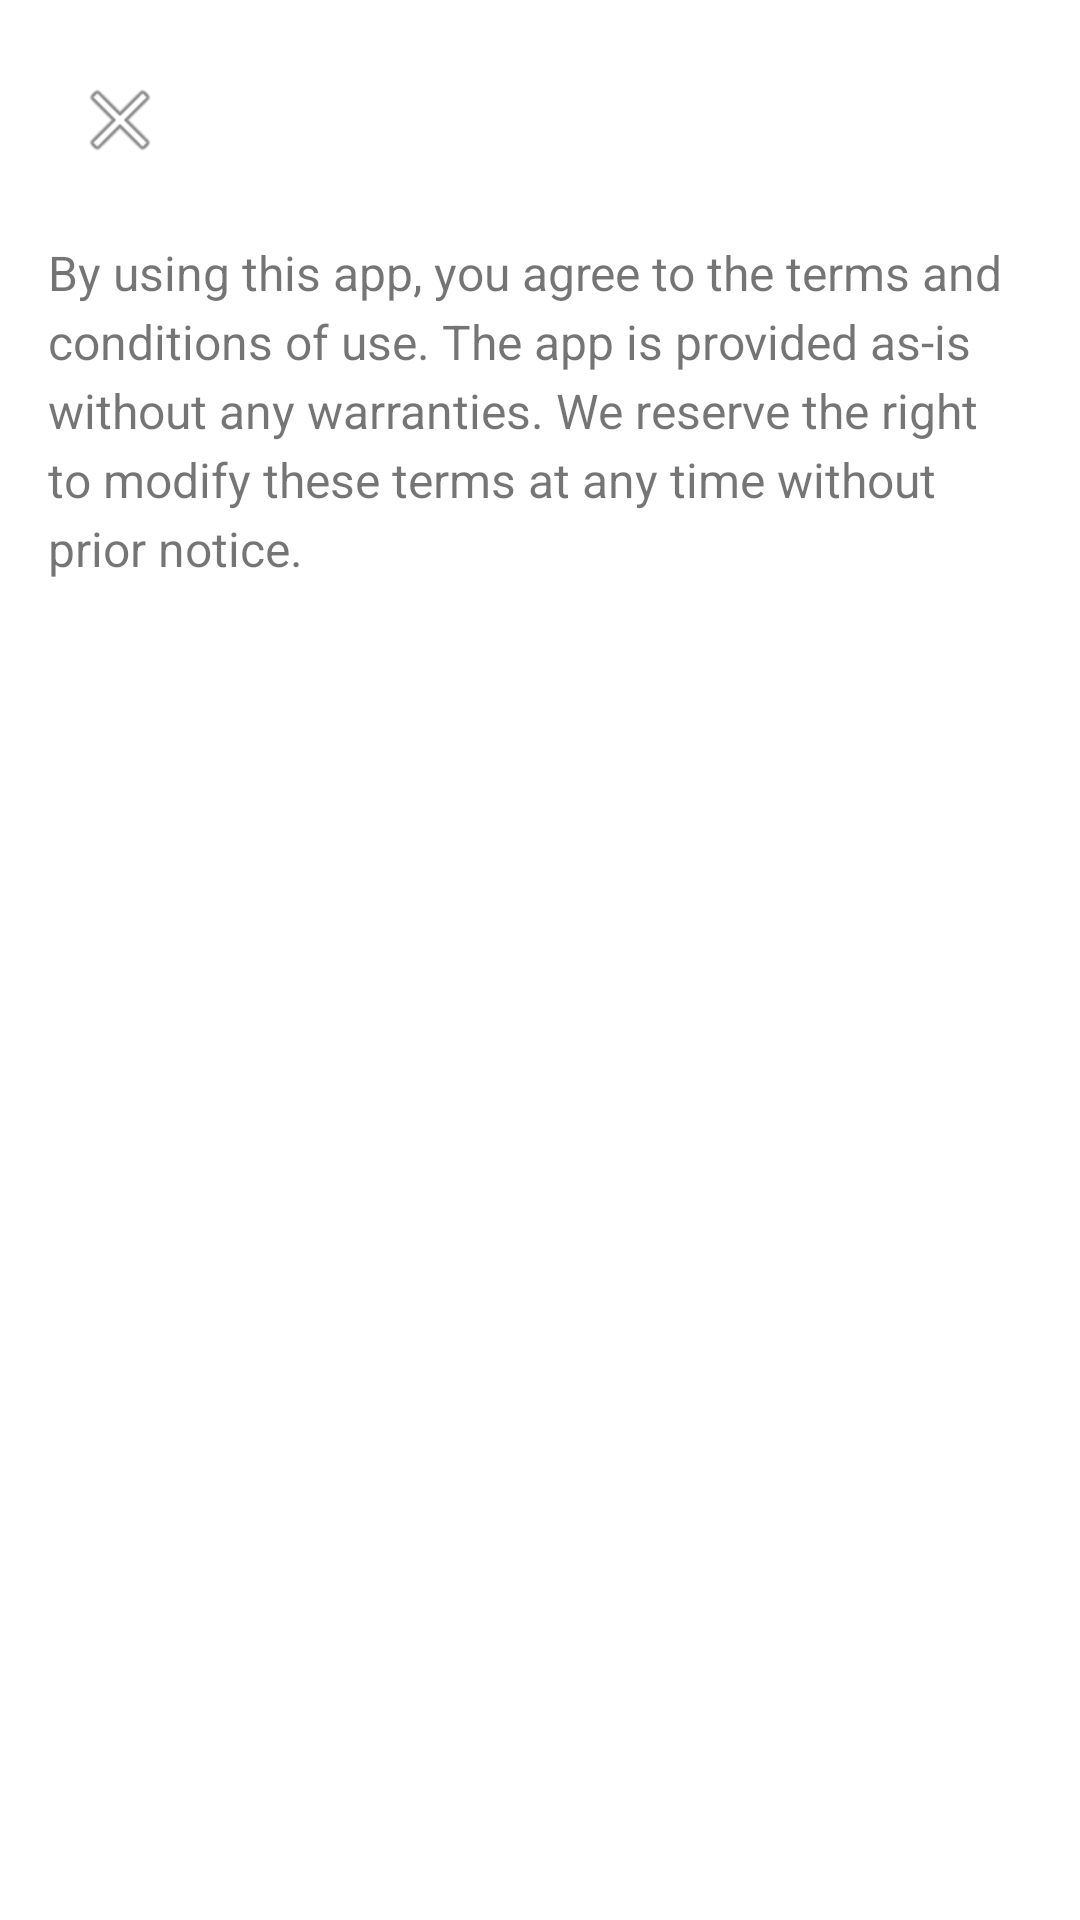

Here is an Android app screen rendered from its layout file. Give the layout XML and the strings, colors and styles it references.
<!-- AndroidManifest.xml: application theme Theme.SpotMe -->
<!-- res/layout/terms_modal.xml -->
<?xml version="1.0" encoding="utf-8"?>
<FrameLayout xmlns:android="http://schemas.android.com/apk/res/android"
    xmlns:tools="http://schemas.android.com/tools"
    android:layout_width="match_parent"
    android:layout_height="match_parent"
    tools:context=".TermsDialogFragment">

    <LinearLayout
        android:layout_width="match_parent"
        android:layout_height="match_parent"
        android:background="@drawable/rounded_white_box"
        android:orientation="vertical"
        android:padding="16dp"
        tools:ignore="UselessParent">

        
        <ImageButton
            android:id="@+id/closeButton"
            android:layout_width="48dp"
            android:layout_height="48dp"
            android:padding="12dp"
            android:background="?attr/selectableItemBackgroundBorderless"
            android:src="@android:drawable/ic_menu_close_clear_cancel"
            android:contentDescription="@string/close"
            android:scaleType="center" />


        
        <TextView
            android:id="@+id/privacyContent"
            android:layout_width="match_parent"
            android:foreground="?attr/selectableItemBackground"
            android:layout_height="wrap_content"
            android:text="@string/by_using_this_app_you_agree_to_the_terms"
            android:textSize="16sp"
            android:layout_marginTop="16dp"
            android:lineSpacingExtra="4dp" />
    </LinearLayout>
</FrameLayout>
<!-- resources referenced by this layout -->
<resources>
  <!-- drawable rounded_white_box (drawable) -->
  <shape xmlns:android="http://schemas.android.com/apk/res/android"
      android:shape="rectangle">
      <solid android:color="@android:color/white"/>
      <corners android:radius="12dp"/>
      <padding android:left="8dp" android:right="8dp" android:top="8dp" android:bottom="8dp"/>
  </shape>
  <string name="by_using_this_app_you_agree_to_the_terms">By using this app, you agree to the terms and conditions of use. The app is provided as-is without any warranties. We reserve the right to modify these terms at any time without prior notice.</string>
  <string name="close">Close</string>
  <style name="Theme.SpotMe" parent="Theme.MaterialComponents.DayNight.NoActionBar">
          
          <item name="colorPrimary">@color/Gray_800</item>
          <item name="colorPrimaryVariant">@color/Gray_700</item>
          <item name="colorOnPrimary">@color/white</item>
          
          <item name="colorSecondary">@color/teal_200</item>
          <item name="colorSecondaryVariant">@color/teal_700</item>
          <item name="colorOnSecondary">@color/black</item>
          
          <item name="android:statusBarColor">?attr/colorPrimaryVariant</item>
          
          <item name="android:buttonStyle">@style/GradientButton</item>
          <item name="buttonTint">@null</item>
          <item name="materialButtonStyle">@style/GradientButton</item>
          <item name="android:windowSplashScreenBackground">@color/Sub_Brand_200</item>
  
      </style>
  <color name="Gray_800">#38404C</color>
  <color name="Gray_700">#545F72</color>
  <color name="white">#FFFFFFFF</color>
  <color name="teal_200">#FF03DAC5</color>
  <color name="teal_700">#FF018786</color>
  <color name="black">#FF000000</color>
  <style name="GradientButton" parent="Widget.AppCompat.Button">
          <item name="android:background">@drawable/gradient_background</item>
          <item name="android:textColor">@color/white</item>
          <item name="android:padding">12dp</item>
          <item name="android:textStyle">bold</item>
          <item name="android:textSize">18sp</item>
      </style>
  <color name="Sub_Brand_200">#D6F0D8</color>
  <!-- drawable gradient_background (drawable) -->
  <?xml version="1.0" encoding="utf-8"?>
  <shape xmlns:android="http://schemas.android.com/apk/res/android">
      <gradient
          android:angle="100"
          android:startColor="@color/Sub_Brand_300"
          android:endColor="@color/Brand_300"
          android:type="linear" />
      <corners android:radius="26dp" />
  </shape>
  <color name="Sub_Brand_300">#C3EAC7</color>
  <color name="Brand_300">#ABC3D9</color>
</resources>
